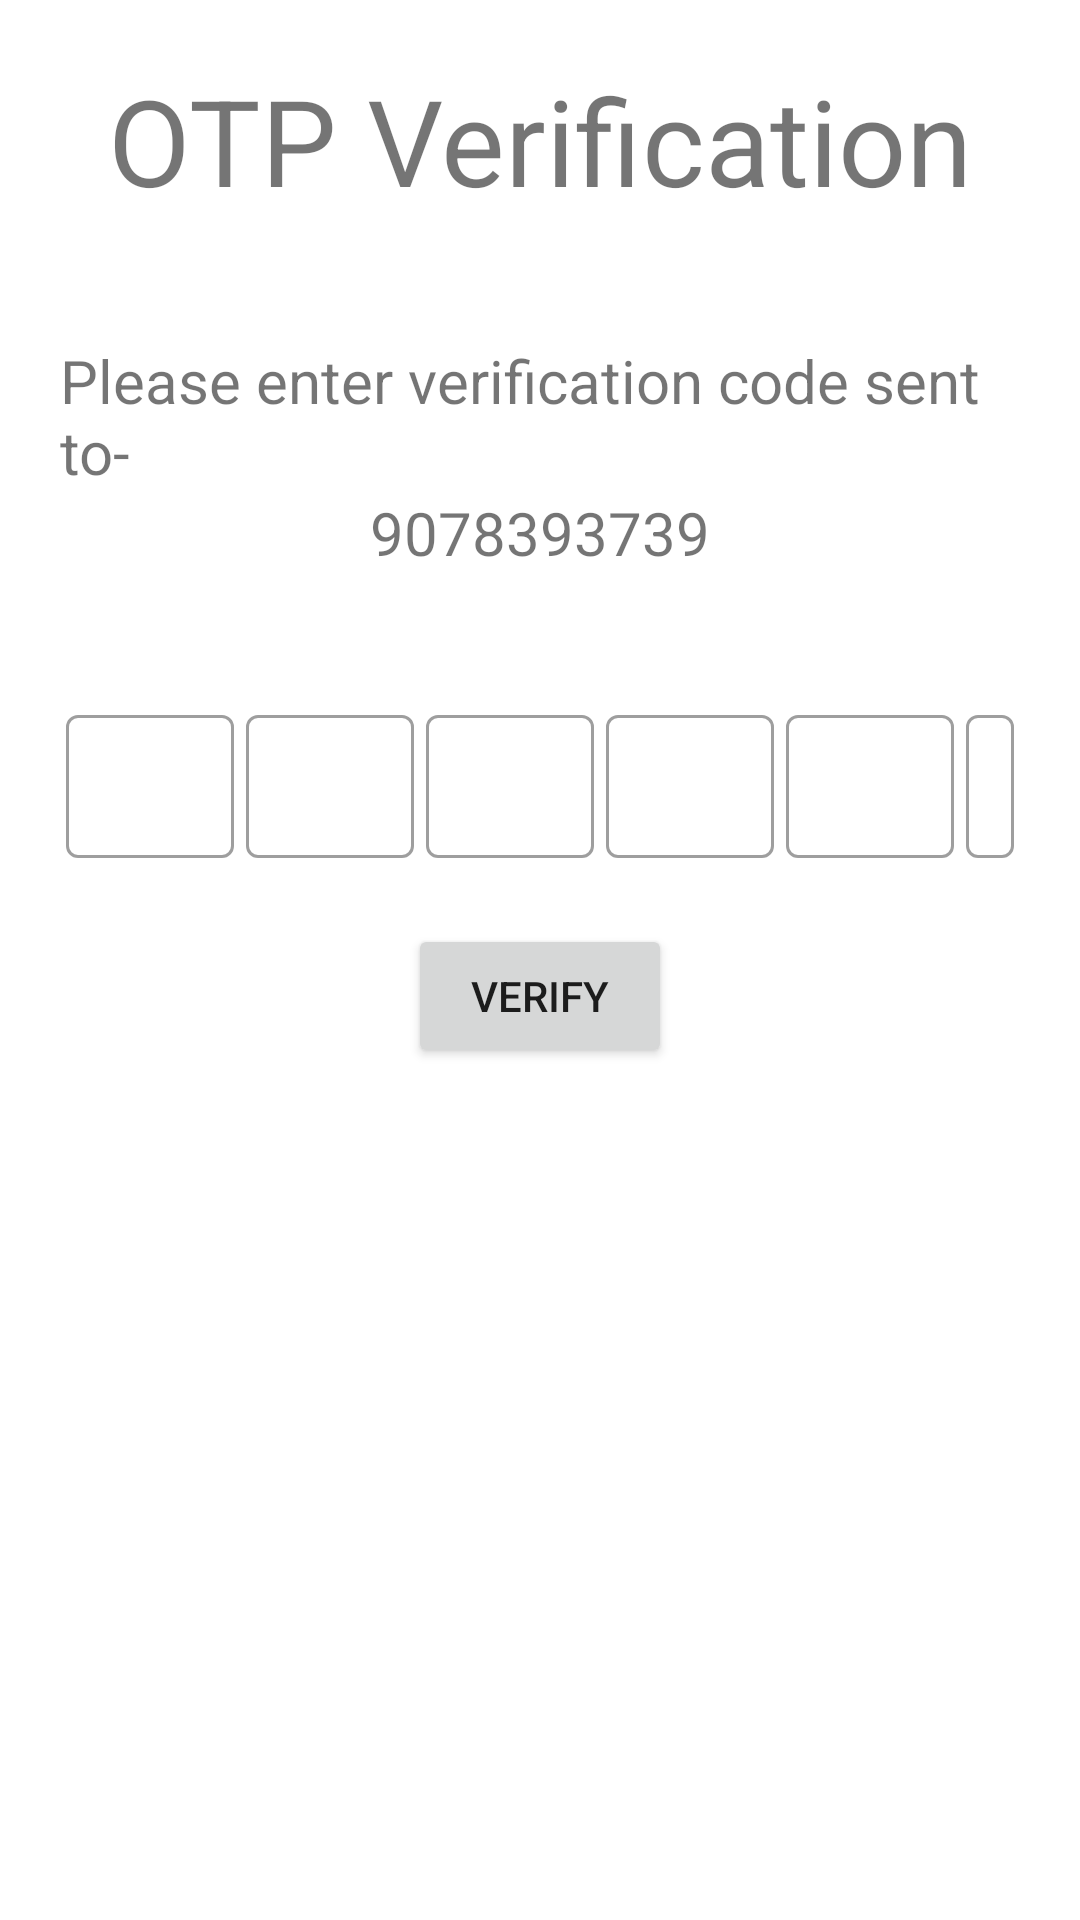

Android layout source for this screen:
<!-- AndroidManifest.xml: application theme Theme.RupeeInvest -->
<!-- res/layout/bottomsheet_dialog_layout.xml -->
<?xml version="1.0" encoding="utf-8"?>
<RelativeLayout xmlns:android="http://schemas.android.com/apk/res/android"
    android:layout_width="match_parent"
    android:layout_height="wrap_content"
    android:padding="20dp"
    xmlns:app="http://schemas.android.com/apk/res-auto">

    <androidx.appcompat.widget.LinearLayoutCompat
        android:layout_width="match_parent"
        android:layout_height="wrap_content"
        android:orientation="vertical">


        <androidx.appcompat.widget.AppCompatTextView
            android:layout_width="wrap_content"
            android:layout_height="wrap_content"
            android:layout_centerHorizontal="true"
            android:layout_gravity="center"
            android:layout_marginBottom="40dp"
            android:text="OTP Verification"
            android:textSize="40sp" />

        <androidx.appcompat.widget.AppCompatTextView
            android:layout_width="wrap_content"
            android:layout_height="wrap_content"
            android:layout_below="@+id/edittextLayout"
            android:layout_centerHorizontal="true"
            android:layout_gravity="center"
            android:text="Please enter verification code sent to- "
            android:textSize="20sp" />

        <androidx.appcompat.widget.AppCompatTextView
            android:id="@+id/showPhoneNumTxt"
            android:layout_width="wrap_content"
            android:layout_height="wrap_content"
            android:layout_below="@+id/edittextLayout"
            android:layout_centerHorizontal="true"
            android:layout_gravity="center"
            android:layout_marginBottom="40dp"
            android:text="9078393739"
            android:textSize="20sp" />


        <androidx.appcompat.widget.LinearLayoutCompat
            android:id="@+id/otpLayout"
            android:layout_width="wrap_content"
            android:layout_height="wrap_content"
            android:layout_gravity="center">

            <com.google.android.material.textfield.TextInputLayout
                style="@style/Widget.MaterialComponents.TextInputLayout.OutlinedBox.Dense"
                android:layout_width="wrap_content"
                android:layout_height="wrap_content"
                android:layout_margin="2dp">

                <com.google.android.material.textfield.TextInputEditText
                    android:id="@+id/otp_1"
                    android:layout_width="match_parent"
                    android:layout_height="match_parent"
                    android:inputType="number"
                    android:maxLength="1"
                    android:textAlignment="center"
                    android:textColorHint="@color/black" />
            </com.google.android.material.textfield.TextInputLayout>

            <com.google.android.material.textfield.TextInputLayout
                style="@style/Widget.MaterialComponents.TextInputLayout.OutlinedBox.Dense"
                android:layout_width="wrap_content"
                android:layout_height="wrap_content"
                android:layout_margin="2dp">

                <com.google.android.material.textfield.TextInputEditText
                    android:id="@+id/otp_2"
                    android:layout_width="match_parent"
                    android:layout_height="match_parent"
                    android:inputType="number"
                    android:maxLength="1"
                    android:textAlignment="center"
                    android:textColorHint="@color/black" />
            </com.google.android.material.textfield.TextInputLayout>

            <com.google.android.material.textfield.TextInputLayout
                style="@style/Widget.MaterialComponents.TextInputLayout.OutlinedBox.Dense"
                android:layout_width="wrap_content"
                android:layout_height="wrap_content"
                android:layout_margin="2dp">

                <com.google.android.material.textfield.TextInputEditText
                    android:id="@+id/otp_3"
                    android:layout_width="match_parent"
                    android:layout_height="match_parent"
                    android:inputType="number"
                    android:maxLength="1"
                    android:textAlignment="center"
                    android:textColorHint="@color/black" />
            </com.google.android.material.textfield.TextInputLayout>

            <com.google.android.material.textfield.TextInputLayout
                style="@style/Widget.MaterialComponents.TextInputLayout.OutlinedBox.Dense"
                android:layout_width="wrap_content"
                android:layout_height="wrap_content"
                android:layout_margin="2dp">

                <com.google.android.material.textfield.TextInputEditText
                    android:id="@+id/otp_4"
                    android:layout_width="match_parent"
                    android:layout_height="match_parent"
                    android:inputType="number"
                    android:maxLength="1"
                    android:textAlignment="center"
                    android:textColorHint="@color/black" />
            </com.google.android.material.textfield.TextInputLayout>

            <com.google.android.material.textfield.TextInputLayout
                style="@style/Widget.MaterialComponents.TextInputLayout.OutlinedBox.Dense"
                android:layout_width="wrap_content"
                android:layout_height="wrap_content"
                android:layout_margin="2dp">

                <com.google.android.material.textfield.TextInputEditText
                    android:id="@+id/otp_5"
                    android:layout_width="match_parent"
                    android:layout_height="match_parent"
                    android:inputType="number"
                    android:maxLength="1"
                    android:textAlignment="center"
                    android:textColorHint="@color/black" />
            </com.google.android.material.textfield.TextInputLayout>

            <com.google.android.material.textfield.TextInputLayout
                style="@style/Widget.MaterialComponents.TextInputLayout.OutlinedBox.Dense"
                android:layout_width="wrap_content"
                android:layout_height="wrap_content"
                android:layout_margin="2dp">

                <com.google.android.material.textfield.TextInputEditText
                    android:id="@+id/otp_6"
                    android:layout_width="match_parent"
                    android:layout_height="match_parent"
                    android:inputType="number"
                    android:maxLength="1"
                    android:textAlignment="center"
                    android:textColorHint="@color/black" />
            </com.google.android.material.textfield.TextInputLayout>


        </androidx.appcompat.widget.LinearLayoutCompat>

        <androidx.appcompat.widget.AppCompatButton
            android:id="@+id/verify_btn"
            android:layout_width="wrap_content"
            android:layout_height="wrap_content"
            android:layout_gravity="center"
            android:layout_marginTop="20dp"
            android:layout_marginBottom="20dp"
            android:text="verify" />
    </androidx.appcompat.widget.LinearLayoutCompat>


</RelativeLayout>
<!-- resources referenced by this layout -->
<resources>
  <color name="black">#FF000000</color>
  <style name="Theme.RupeeInvest" parent="Theme.MaterialComponents.DayNight.NoActionBar">
          
          <item name="colorPrimary">@color/purple_500</item>
          <item name="colorPrimaryVariant">@color/purple_700</item>
          <item name="colorOnPrimary">@color/white</item>
          
          <item name="colorSecondary">@color/teal_200</item>
          <item name="colorSecondaryVariant">@color/teal_700</item>
          <item name="colorOnSecondary">@color/black</item>
          
          <item name="android:statusBarColor" tools:targetApi="l">?attr/colorPrimaryVariant</item>
          
      </style>
  <color name="purple_500">#FF6200EE</color>
  <color name="purple_700">#FF000000</color>
  <color name="white">#FFFFFFFF</color>
  <color name="teal_200">#FF03DAC5</color>
  <color name="teal_700">#FF018786</color>
</resources>
